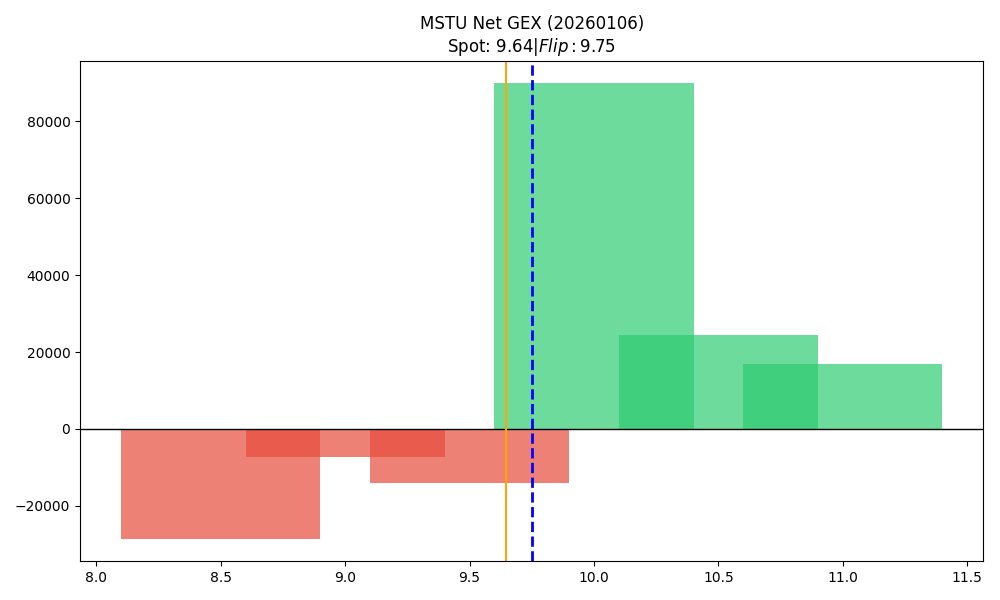

The table this chart was drawn from, first rows:
strike, call_gex, put_gex, net_gex
8.5, 9215, 37721, -28506
9.0, 48090, 55299, -7209
9.5, 18358, 32552, -14194
10.0, 91882, 1969, 89914
10.5, 24688, 266.2, 24422
11.0, 17271, 486.1, 16785
